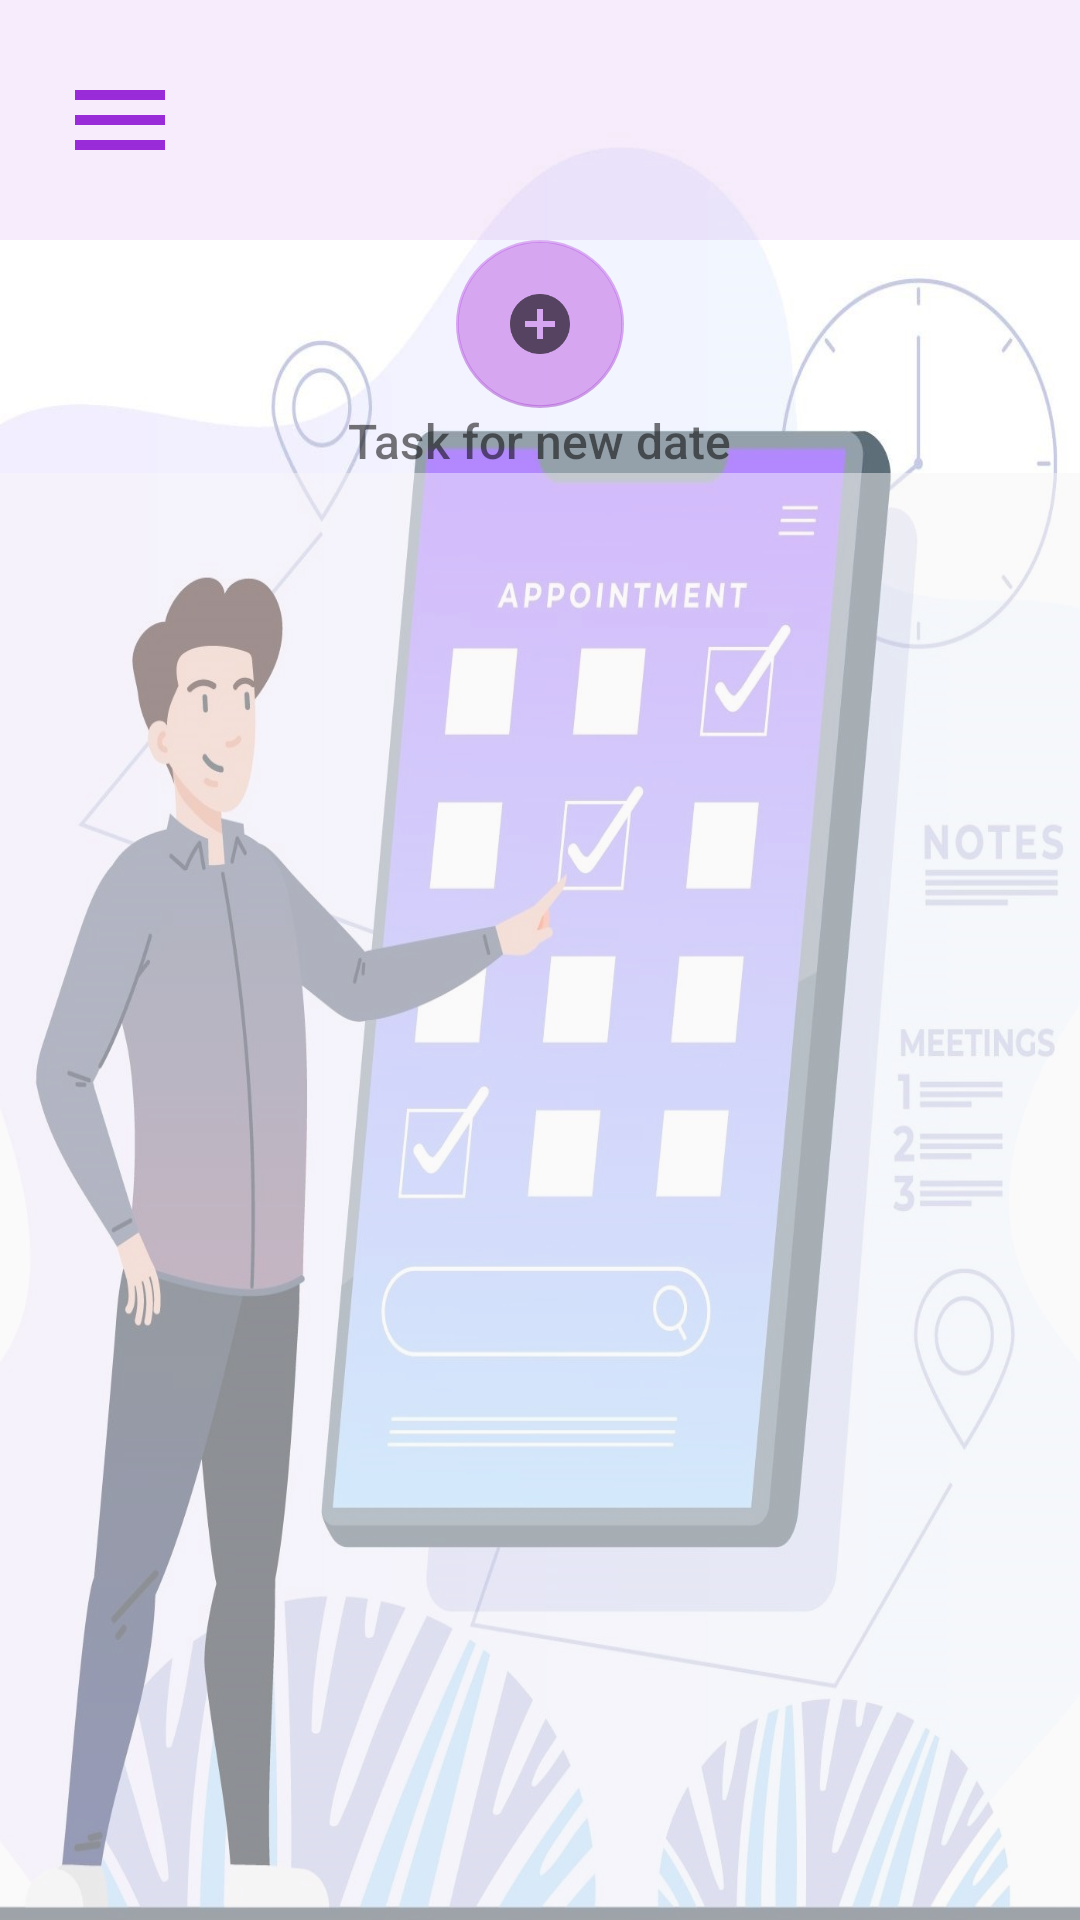

Android layout source for this screen:
<!-- AndroidManifest.xml: application theme Theme.MyAppointo -->
<!-- res/layout/activity_homepage.xml -->
<?xml version="1.0" encoding="utf-8"?>
<LinearLayout xmlns:android="http://schemas.android.com/apk/res/android"
    xmlns:app="http://schemas.android.com/apk/res-auto"
    xmlns:tools="http://schemas.android.com/tools"
    android:layout_width="match_parent"
    android:layout_height="match_parent"
    tools:context=".Homepage"
    android:orientation="vertical"
    android:background="@drawable/background">

    <RelativeLayout
        android:layout_width="match_parent"
        android:layout_height="wrap_content"
        android:background="#199E43CF"
        android:padding="20dp">

        <ImageView
            android:layout_width="40dp"
            android:layout_height="40dp"
            android:layout_centerVertical="true"
            android:src="@drawable/nav_icon" />

    </RelativeLayout>

    <LinearLayout
        android:id="@+id/NewDateTaskBtnLL"
        android:layout_width="match_parent"
        android:layout_height="wrap_content"
        android:layout_gravity="center"
        android:orientation="vertical">

        <com.google.android.material.floatingactionbutton.FloatingActionButton
            android:id="@+id/newDateTaskBtn"
            android:layout_width="wrap_content"
            android:layout_height="wrap_content"
            android:layout_gravity="center_horizontal|center_vertical"
            android:layout_weight="1"
            android:clickable="true"
            android:contentDescription="newDateTask"
            android:focusable="true"
            android:onClick="createNewDateTask"
            app:backgroundTint="#6DAF3EDF"
            app:elevation="0dp"
            app:srcCompat="@drawable/addtask" />

        <TextView
            android:id="@+id/textView3"
            android:layout_width="wrap_content"
            android:layout_height="wrap_content"
            android:layout_gravity="center"
            android:layout_weight="1"
            android:fontFamily="sans-serif-medium"
            android:text="Task for new date"
            android:textAlignment="center"
            android:textSize="16sp" />

    </LinearLayout>

    <LinearLayout
        android:id="@+id/HScrollViewParentLL"
        android:layout_width="match_parent"
        android:layout_height="match_parent"
        android:background="#79F6F5F6"
        android:foregroundTint="#4FB448EF"
        android:gravity="center_horizontal|center_vertical"
        android:orientation="horizontal">

        <HorizontalScrollView
            android:layout_width="match_parent"
            android:layout_height="match_parent"
            android:animateLayoutChanges="true"
            android:fillViewport="true"
            tools:ignore="SpeakableTextPresentCheck">

            <LinearLayout
                android:id="@+id/parentLL"
                android:layout_width="wrap_content"
                android:layout_height="match_parent"
                android:background="#00000000"
                android:orientation="horizontal"/>

        </HorizontalScrollView>

    </LinearLayout>


</LinearLayout>
<!-- resources referenced by this layout -->
<resources>
  <!-- drawable addtask (drawable) -->
  <vector android:alpha="0.6" android:height="24dp" android:tint="#BE5EEA"
      android:viewportHeight="24" android:viewportWidth="24"
      android:width="24dp" xmlns:android="http://schemas.android.com/apk/res/android">
      <path android:fillColor="@android:color/white" android:pathData="M12,2C6.48,2 2,6.48 2,12s4.48,10 10,10 10,-4.48 10,-10S17.52,2 12,2zM17,13h-4v4h-2v-4L7,13v-2h4L11,7h2v4h4v2z"/>
  </vector>
  <!-- drawable background: jpg bitmap (drawable, 194155 bytes) -->
  <!-- drawable nav_icon (drawable-v24) -->
  <vector android:alpha="0.88" android:height="24dp"
      android:tint="#8C10D4" android:viewportHeight="24"
      android:viewportWidth="24" android:width="24dp" xmlns:android="http://schemas.android.com/apk/res/android">
      <path android:fillColor="@android:color/white" android:pathData="M3,18h18v-2L3,16v2zM3,13h18v-2L3,11v2zM3,6v2h18L21,6L3,6z"/>
  </vector>
  <style name="Theme.MyAppointo" parent="Theme.MaterialComponents.DayNight.NoActionBar">
          
          <item name="colorPrimary">@color/purple_500</item>
          <item name="colorPrimaryVariant">@color/purple_700</item>
          <item name="colorOnPrimary">@color/white</item>
          
          <item name="colorSecondary">@color/teal_200</item>
          <item name="colorSecondaryVariant">@color/teal_700</item>
          <item name="colorOnSecondary">@color/black</item>
          
          <item name="android:statusBarColor" tools:targetApi="l">?attr/colorPrimaryVariant</item>
          
      </style>
  <!-- not gathered from this repository: default colours our renderer supplied (Android Studio template values) -->
  <color name="purple_500">#FF6200EE</color>
  <color name="purple_700">#FF3700B3</color>
  <color name="teal_200">#FF03DAC5</color>
  <color name="teal_700">#FF018786</color>
  <color name="black">#FF000000</color>
  <color name="white">#FFFFFFFF</color>
</resources>
